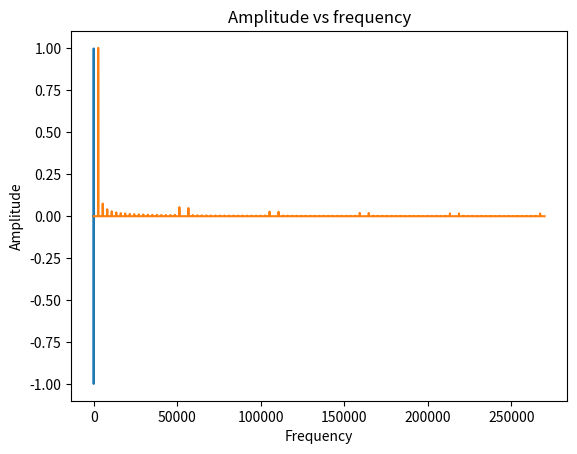

Reproduce this figure in Python.
import matplotlib.pyplot as plt
import numpy as np
from numpy.fft import fft

ADC_BITS =12
SIM_TIME = 0.1
OUT_FREQ = 2.7E3
DAC_FREQ = 5.4E4
SAMPLING_FREQ = 5.4E5
NYQUIST_FREQ = SAMPLING_FREQ / 2
SAMPLES = int(SAMPLING_FREQ * SIM_TIME)
assert SIM_TIME // SAMPLES == 0

def dac_out(f_dac, f_out, t):
    assert f_dac % f_out == 0
    n = int(f_dac // f_out)
    angles = np.linspace(0, np.pi*2, n)
    sintab = (np.sin(angles) * (2**ADC_BITS)).astype(int)
    sintab = sintab.astype(float) / (2**ADC_BITS)
    dac_timestep = np.floor(t * f_dac)
    idx = (np.remainder(dac_timestep, n)).astype(int)
    return sintab[idx]

t = np.linspace(0, SIM_TIME, SAMPLES)
a = dac_out(DAC_FREQ, OUT_FREQ, t)
f = np.linspace(0, NYQUIST_FREQ, SAMPLES//2)
wa = np.abs(fft(a))[0: SAMPLES//2]
wa = wa / np.max(wa)

plt.title('Amplitude vs time')
plt.ylabel('Amplitude')
plt.xlabel('Time [sec]')
plt.plot(t, a)
plt.show()

plt.title('Amplitude vs frequency')
plt.ylabel('Amplitude')
plt.xlabel('Frequency')
plt.plot(f, wa)
plt.show()
print("ds")
